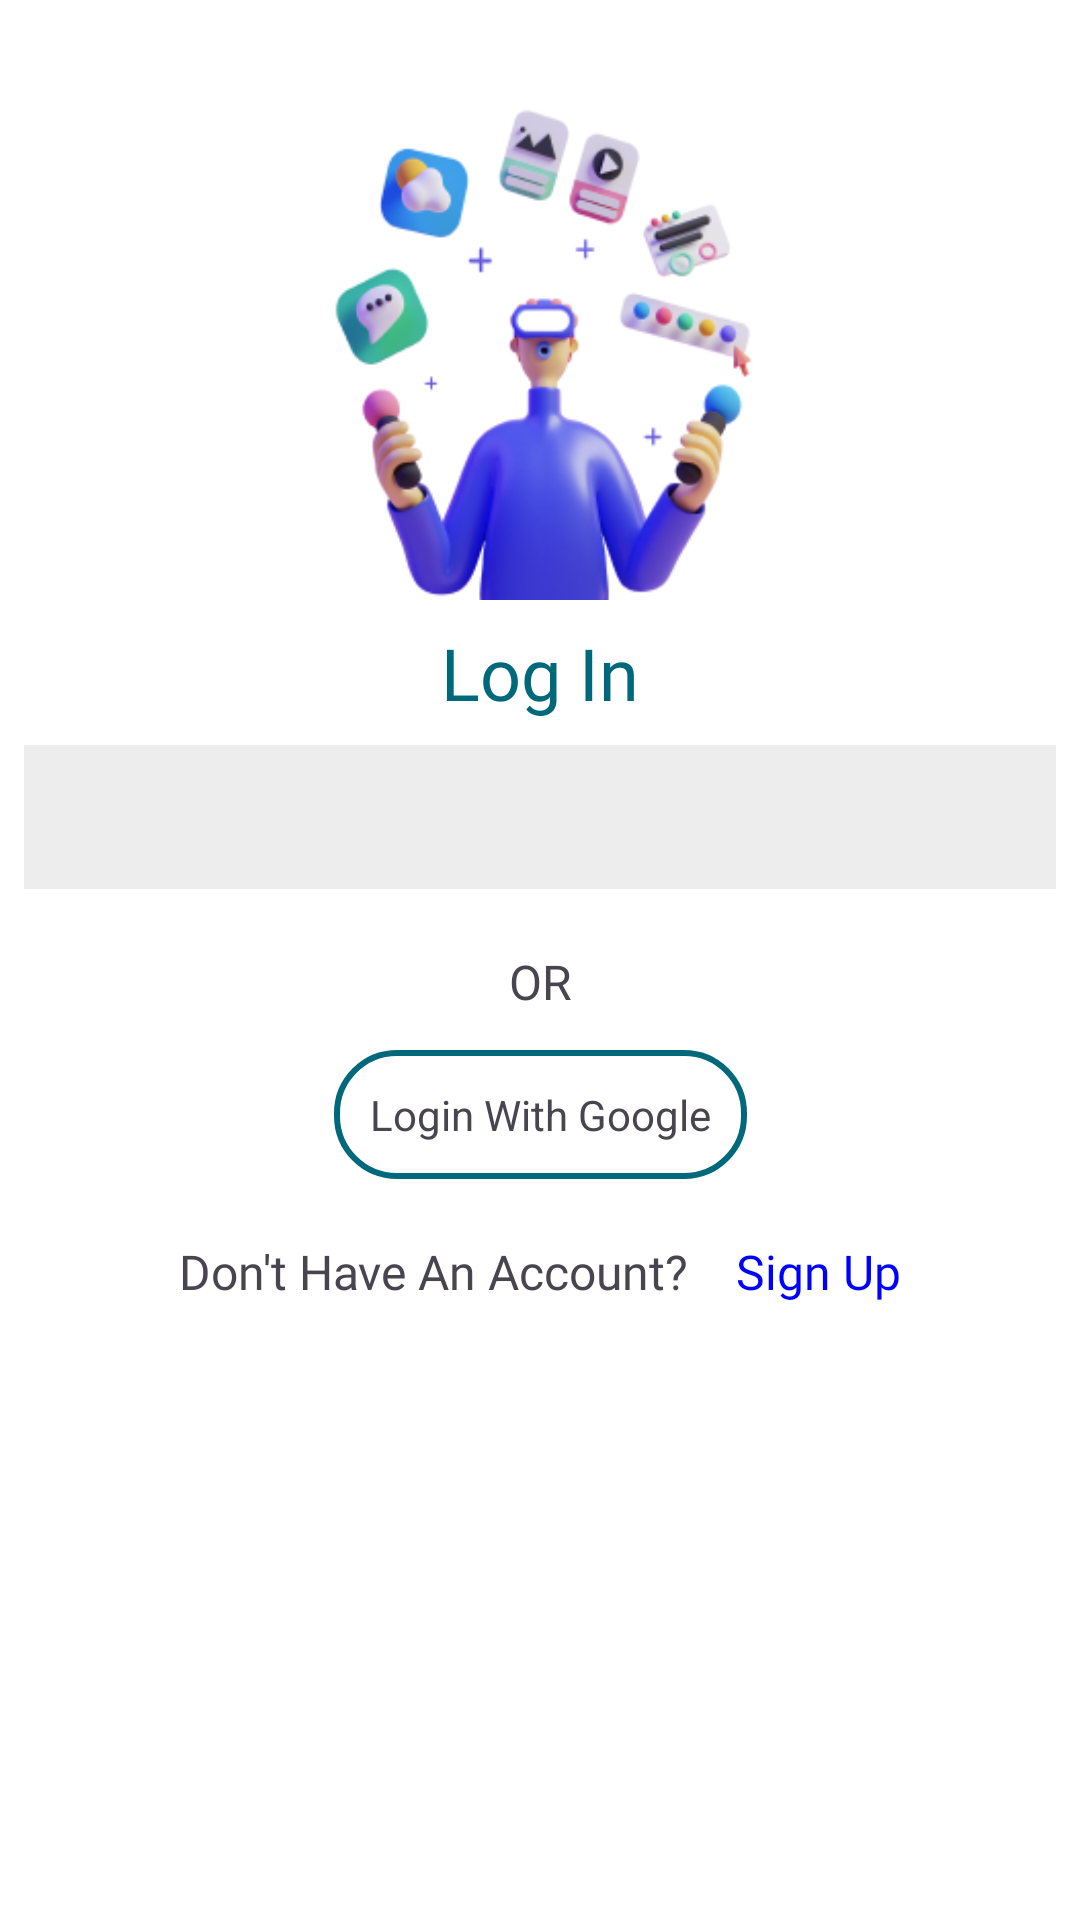

Write the Android layout XML for this screen, with the resource values it uses.
<!-- AndroidManifest.xml: application theme Theme.MyApplication -->
<!-- res/layout/fragment_login.xml -->
<?xml version="1.0" encoding="utf-8"?>
<androidx.constraintlayout.widget.ConstraintLayout xmlns:android="http://schemas.android.com/apk/res/android"
    xmlns:tools="http://schemas.android.com/tools"
    android:layout_width="match_parent"
    android:layout_height="match_parent"
    xmlns:app="http://schemas.android.com/apk/res-auto"
    tools:context=".authentication.fragment.LoginFragment"
    android:background="@color/white">

    <androidx.appcompat.widget.AppCompatImageView
        android:id="@+id/img_banner"
        android:layout_width="match_parent"
        android:layout_height="@dimen/zero"
        app:layout_constraintHeight_percent="0.3"
        app:layout_constraintStart_toStartOf="parent"
        app:layout_constraintTop_toTopOf="parent"
        android:src="@drawable/image_social_media"
        android:layout_margin="@dimen/spacing_tiny"/>

    <com.google.android.material.textview.MaterialTextView
        android:id="@+id/text_login"
        android:layout_width="match_parent"
        android:layout_height="wrap_content"
        android:text="@string/log_in"
        app:layout_constraintStart_toStartOf="parent"
        app:layout_constraintEnd_toEndOf="parent"
        app:layout_constraintTop_toBottomOf="@id/img_banner"
        android:layout_margin="@dimen/spacing_tiny"
        style="@style/Textview.Title"/>

    <com.google.android.material.tabs.TabLayout
        android:id="@+id/tab_phone_email"
        android:layout_width="match_parent"
        android:layout_height="wrap_content"
        app:layout_constraintStart_toStartOf="parent"
        app:layout_constraintTop_toBottomOf="@id/text_login"
        app:tabBackground="@drawable/tab_selector_bg"
        app:tabTextColor="@color/black"
        app:tabSelectedTextColor="@color/teal_700"
        app:tabIndicator="@null"
        android:background="@color/bright_gray"
        android:layout_margin="@dimen/spacing_tiny"/>

    <androidx.viewpager2.widget.ViewPager2
        android:id="@+id/vp_phone_email"
        android:layout_width="match_parent"
        android:layout_height="wrap_content"
        app:layout_constraintStart_toStartOf="parent"
        app:layout_constraintTop_toBottomOf="@id/tab_phone_email"
        app:layout_constraintBottom_toTopOf="@id/text_or"
        android:layout_margin="@dimen/spacing_tiny"/>

    <com.google.android.material.textview.MaterialTextView
        android:id="@+id/text_or"
        android:layout_width="wrap_content"
        android:layout_height="wrap_content"
        android:text="@string/or"
        android:fontFamily="@font/roboto_bold"
        android:textSize="@dimen/font_normal"
        app:layout_constraintStart_toStartOf="parent"
        app:layout_constraintEnd_toEndOf="parent"
        app:layout_constraintTop_toBottomOf="@id/vp_phone_email"
        android:padding="@dimen/spacing_very_small" />

    <com.google.android.material.textview.MaterialTextView
        android:id="@+id/text_login_google"
        android:layout_width="wrap_content"
        android:layout_height="wrap_content"
        app:layout_constraintStart_toStartOf="parent"
        app:layout_constraintEnd_toEndOf="parent"
        app:layout_constraintTop_toBottomOf="@id/text_or"
        android:text="@string/google_login"
        android:gravity="center_vertical"
        android:background="@drawable/shape_outline"
        android:drawablePadding="@dimen/spacing_tiny"
        app:drawableStartCompat="@drawable/ic_google"
        android:padding="@dimen/spacing_very_small"/>

    <com.google.android.material.textview.MaterialTextView
        android:id="@+id/text_no_account"
        android:layout_width="wrap_content"
        android:layout_height="wrap_content"
        android:text="@string/no_account"
        app:layout_constraintStart_toStartOf="parent"
        app:layout_constraintEnd_toStartOf="@id/text_go_signup"
        app:layout_constraintTop_toBottomOf="@id/text_login_google"
        app:layout_constraintHorizontal_chainStyle="packed"
        android:layout_marginVertical="@dimen/spacing_very_small"
        android:padding="@dimen/spacing_tiny"
        style="@style/TextView_font_medium"/>

    <com.google.android.material.textview.MaterialTextView
        android:id="@+id/text_go_signup"
        android:layout_width="wrap_content"
        android:layout_height="wrap_content"
        android:text="@string/sign_up"
        android:textColor="@color/blue"
        app:layout_constraintEnd_toEndOf="parent"
        app:layout_constraintStart_toEndOf="@id/text_no_account"
        app:layout_constraintTop_toBottomOf="@id/text_login_google"
        android:layout_marginVertical="@dimen/spacing_very_small"
        android:padding="@dimen/spacing_tiny"
        style="@style/TextView_font_medium"/>
</androidx.constraintlayout.widget.ConstraintLayout>
<!-- resources referenced by this layout -->
<resources>
  <color name="black">#FF000000</color>
  <color name="blue">#FF0000FF</color>
  <color name="bright_gray">#EDEDED</color>
  <color name="teal_700">#FF018786</color>
  <color name="white">#FFFFFFFF</color>
  <dimen name="font_normal">16sp</dimen>
  <dimen name="spacing_tiny">8dp</dimen>
  <dimen name="spacing_very_small">12dp</dimen>
  <dimen name="zero">0dp</dimen>
  <!-- drawable shape_outline (drawable) -->
  <?xml version="1.0" encoding="utf-8"?>
  <shape xmlns:android="http://schemas.android.com/apk/res/android">
      <stroke android:width="@dimen/border" android:color="@color/theme_light_primary"/>
      <corners android:radius="@dimen/spacing_normal"/>
      <padding android:top="@dimen/spacing_tiny" android:right="@dimen/spacing_tiny" android:left="@dimen/spacing_tiny" android:bottom="@dimen/spacing_tiny"/>
  </shape>
  <!-- drawable tab_selector_bg (drawable) -->
  <?xml version="1.0" encoding="utf-8"?>
  <selector xmlns:android="http://schemas.android.com/apk/res/android">
      <item android:drawable="@drawable/tab_shape_bg" android:state_selected="true"/>
  </selector>
  <string name="google_login">Login With Google</string>
  <string name="log_in">Log In</string>
  <string name="no_account">Don\'t Have An Account?</string>
  <string name="or">OR</string>
  <string name="sign_up">Sign Up</string>
  <style name="TextView_font_medium" parent="Widget.AppCompat.TextView">
          <item name="android:textSize">@dimen/font_normal</item>
          <item name="fontFamily">@font/roboto_regular</item>
      </style>
  <style name="Textview.Title" parent="Widget.MaterialComponents.TextView">
          <item name="android:textSize">@dimen/font_xlarge</item>
          <item name="android:textColor">@color/theme_light_primary</item>
          <item name="android:fontFamily">@font/roboto_bold</item>
          <item name="android:textAlignment">center</item>
      </style>
  <dimen name="border">2dp</dimen>
  <color name="theme_light_primary">#00687B</color>
  <dimen name="spacing_normal">20dp</dimen>
  <!-- drawable tab_shape_bg (drawable) -->
  <?xml version="1.0" encoding="utf-8"?>
  <shape xmlns:android="http://schemas.android.com/apk/res/android" android:shape="rectangle">
      <corners android:radius="10dp"/>
  
      <padding android:bottom="@dimen/spacing_tiny" android:left="@dimen/spacing_tiny" android:right="@dimen/spacing_tiny" android:top="@dimen/spacing_tiny"/>
      <stroke android:color="@color/teal_700" android:width="2dp"/>
  </shape>
  <dimen name="font_xlarge">24sp</dimen>
  <color name="theme_light_onPrimary">#FFFFFF</color>
  <color name="theme_light_primaryContainer">#AEECFF</color>
  <color name="theme_light_onPrimaryContainer">#001F26</color>
  <color name="theme_light_secondary">#4B6269</color>
  <color name="theme_light_onSecondary">#FFFFFF</color>
  <color name="theme_light_secondaryContainer">#CEE7EF</color>
  <color name="theme_light_onSecondaryContainer">#061F25</color>
  <color name="theme_light_tertiary">#575C7E</color>
  <color name="theme_light_onTertiary">#FFFFFF</color>
  <color name="theme_light_tertiaryContainer">#DEE1FF</color>
  <color name="theme_light_onTertiaryContainer">#141937</color>
  <color name="theme_light_error">#BA1A1A</color>
  <color name="theme_light_errorContainer">#FFDAD6</color>
  <color name="theme_light_onError">#FFFFFF</color>
  <color name="theme_light_onErrorContainer">#410002</color>
  <color name="theme_light_background">#FBFCFE</color>
  <color name="theme_light_onBackground">#191C1D</color>
  <color name="theme_light_outline">#70797C</color>
  <color name="theme_light_inverseOnSurface">#EFF1F2</color>
  <color name="theme_light_inverseSurface">#2E3132</color>
  <color name="theme_light_surface">#F8F9FB</color>
  <color name="theme_light_onSurface">#191C1D</color>
  <color name="theme_light_surfaceVariant">#DBE4E7</color>
  <color name="theme_light_onSurfaceVariant">#3F484B</color>
  <color name="theme_light_inversePrimary">#56D6F5</color>
</resources>
